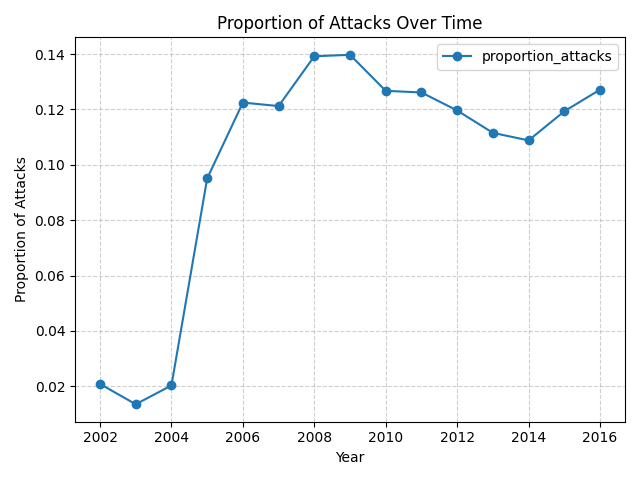

The table this chart was drawn from, first rows:
, year, comment_count, attack_count, proportion_attacks
0, 2002, 48, 1, 0.02083
1, 2003, 148, 2, 0.01351
2, 2004, 640, 13, 0.02031
3, 2005, 4965, 472, 0.09507
4, 2006, 17374, 2128, 0.1225
5, 2007, 16434, 1992, 0.1212
6, 2008, 16638, 2316, 0.1392
7, 2009, 12574, 1757, 0.1397
8, 2010, 10740, 1361, 0.1267
9, 2011, 8642, 1090, 0.1261
10, 2012, 7549, 903, 0.1196
11, 2013, 6446, 719, 0.1115
12, 2014, 6654, 724, 0.1088
13, 2015, 6696, 799, 0.1193
14, 2016, 291, 37, 0.1271
